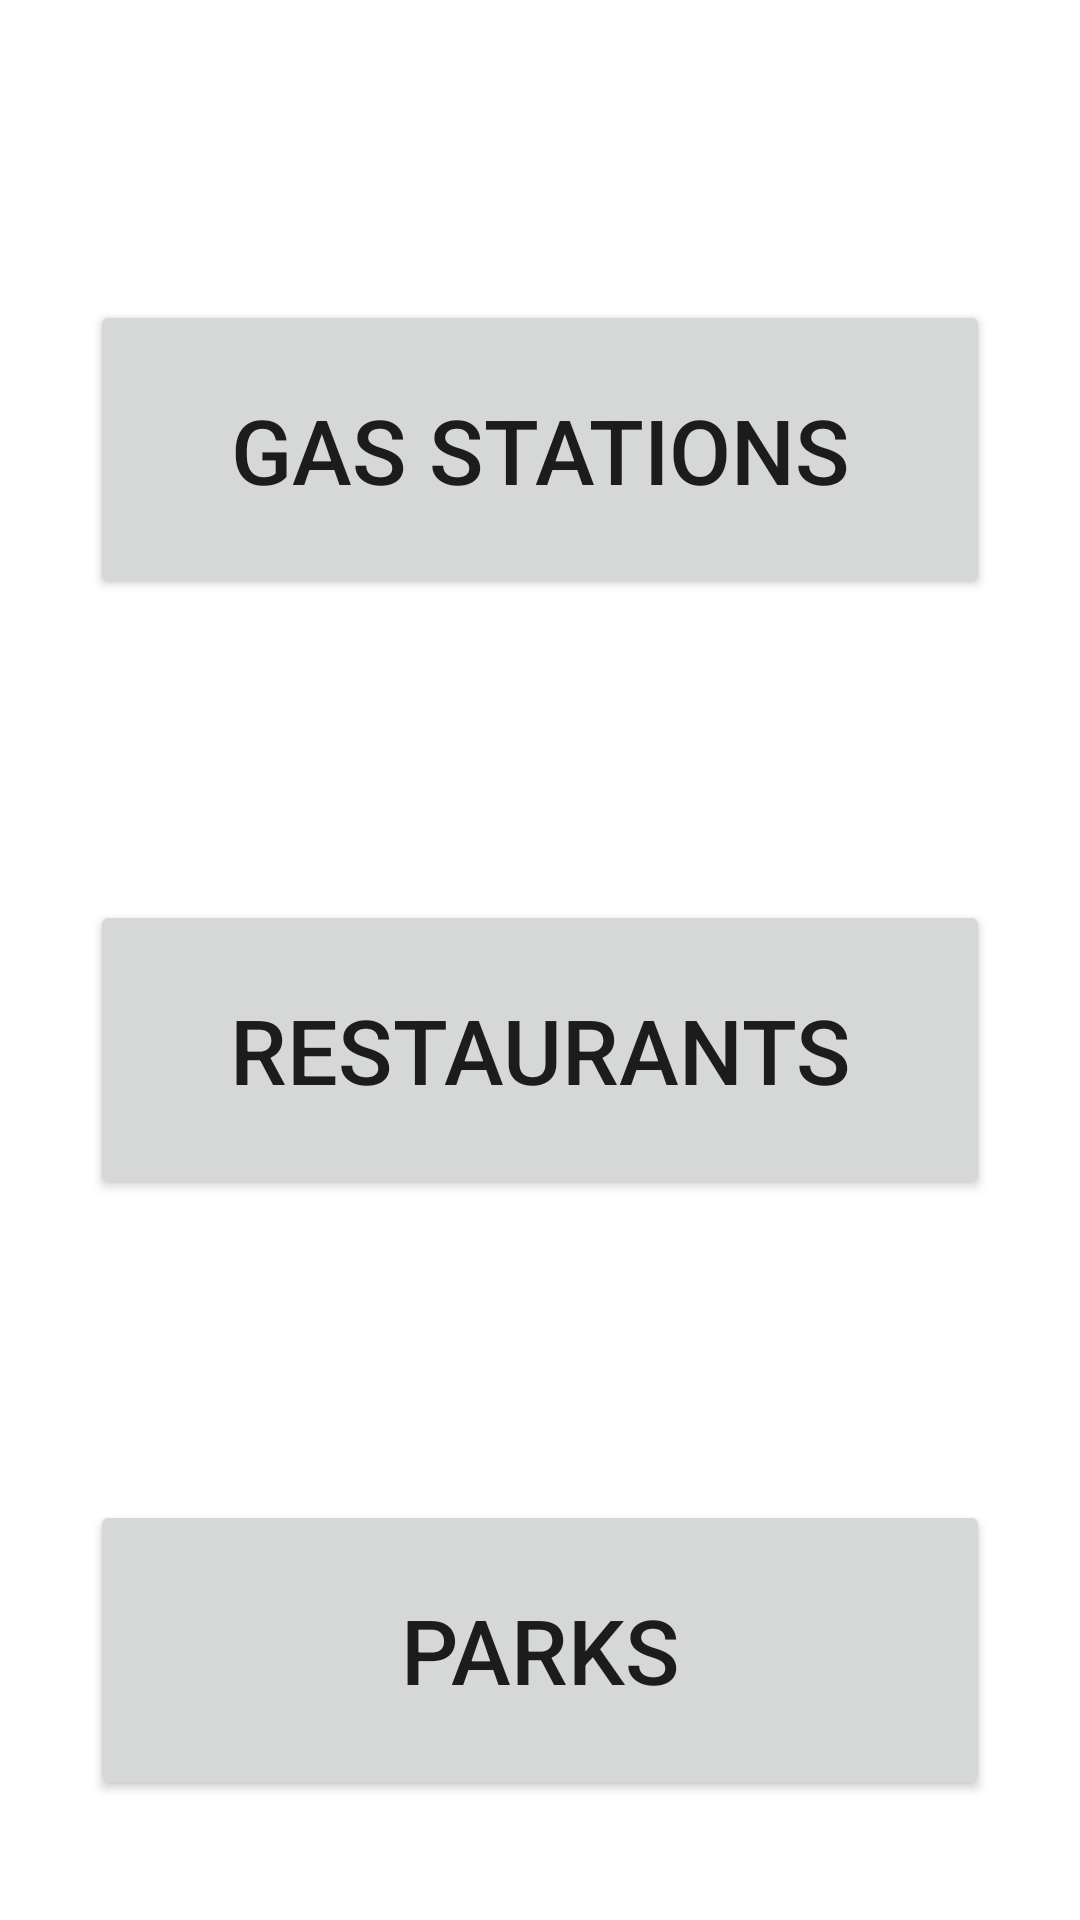

Reconstruct the res/layout file that produces this screen, plus the resources it refers to.
<!-- AndroidManifest.xml: application theme Theme.SER_210_Final_Assignment -->
<!-- res/layout/activity_services.xml -->
<?xml version="1.0" encoding="utf-8"?>
<LinearLayout xmlns:android="http://schemas.android.com/apk/res/android"
    xmlns:tools="http://schemas.android.com/tools"
    android:layout_width="match_parent"
    android:layout_height="match_parent"
    android:orientation="vertical"
    tools:context=".ServicesActivity">

    <Button
        android:id="@+id/gas_stations"
        android:layout_width="300dp"
        android:layout_height="100dp"
        android:layout_gravity="center"
        android:layout_marginTop="100dp"
        android:text="Gas Stations"
        android:textSize="30dp"
        android:onClick="start_options"/>

    <Button
        android:id="@+id/restaurants"
        android:layout_width="300dp"
        android:layout_height="100dp"
        android:layout_gravity="center"
        android:layout_marginTop="100dp"
        android:text="Restaurants"
        android:textSize="30dp"
        android:onClick="start_options"/>

    <Button
        android:id="@+id/parks"
        android:layout_width="300dp"
        android:layout_height="100dp"
        android:layout_gravity="center"
        android:layout_marginTop="100dp"
        android:text="Parks"
        android:textSize="30dp"
        android:onClick="start_options"/>


</LinearLayout>
<!-- resources referenced by this layout -->
<resources>
  <style name="Theme.SER_210_Final_Assignment" parent="Theme.MaterialComponents.DayNight.DarkActionBar">
          
          <item name="colorPrimary">@color/purple_500</item>
          <item name="colorPrimaryVariant">@color/purple_700</item>
          <item name="colorOnPrimary">@color/white</item>
          
          <item name="colorSecondary">@color/teal_200</item>
          <item name="colorSecondaryVariant">@color/teal_700</item>
          <item name="colorOnSecondary">@color/black</item>
          
          <item name="android:statusBarColor" tools:targetApi="l">?attr/colorPrimaryVariant</item>
          
      </style>
  <!-- not gathered from this repository: default colours our renderer supplied (Android Studio template values) -->
  <color name="purple_500">#FF6200EE</color>
  <color name="purple_700">#FF3700B3</color>
  <color name="teal_200">#FF03DAC5</color>
  <color name="teal_700">#FF018786</color>
  <color name="black">#FF000000</color>
  <color name="white">#FFFFFFFF</color>
</resources>
